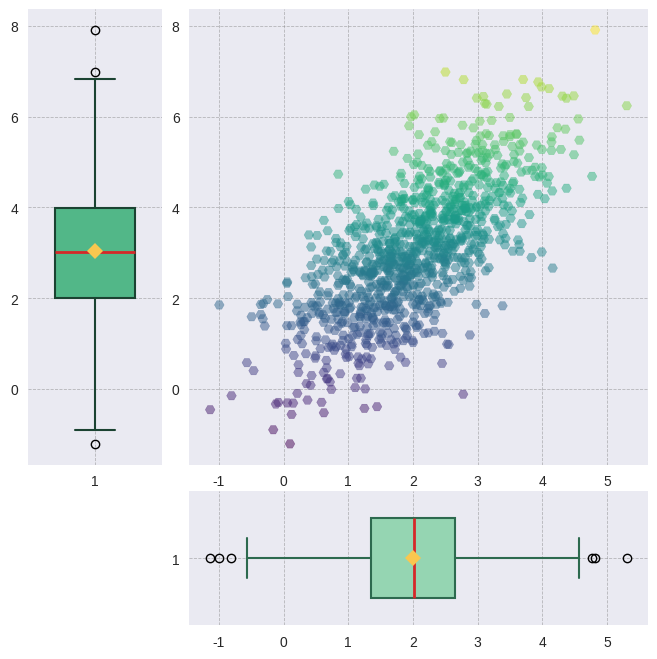

This figure's Python source:
from typing import Any

import matplotlib.pyplot as plt
import numpy as np


class ShapeMismatchError(Exception):
    pass


def visualize_diagrams(
    abscissa: np.ndarray,
    ordinates: np.ndarray,
    diagram_type: Any,
) -> None:

    plt.style.use("seaborn-v0_8")

    if (abscissa.shape != ordinates.shape) or (abscissa.size != ordinates.size):
        raise ShapeMismatchError

    if diagram_type not in ("hist", "violin", "box"):
        raise ValueError

    figure = plt.figure(figsize=(8, 8))
    grid = plt.GridSpec(4, 4, wspace=space, hspace=space)

    axis_scatter = figure.add_subplot(grid[:-1, 1:])
    axis_hist_vert = figure.add_subplot(grid[:-1, 0], sharey=axis_scatter)
    axis_hist_hor = figure.add_subplot(grid[-1, 1:], sharex=axis_scatter)

    axis_scatter.scatter(abscissa, ordinates, c=ordinates, cmap="viridis", marker="H", alpha=0.5)

    if diagram_type == "hist":
        axis_hist_hor.hist(
            abscissa,
            bins=50,
            ensity=True,
            color="#95D5B2",
            edgecolor="#2D6A4F",
            linewidth=1.5,
            linestyle="-",
            alpha=0.6,
        )

        axis_hist_vert.hist(
            ordinates,
            bins=50,
            density=True,
            orientation="horizontal",
            color="#95D5B2",
            edgecolor="#2D6A4F",
            linewidth=1.5,
            linestyle="-",
            alpha=0.6,
        )

    elif diagram_type == "violin":
        v_hor = axis_hist_hor.violinplot(
            abscissa,
            positions=[1],
            vert=False,
            widths=0.7,
            showmeans=True,
            showmedians=True,
            showextrema=True,
            quantiles=[[0.25, 0.75]],
        )
        for body in v_hor["bodies"]:
            body.set(facecolor="#95D5B2", edgecolor="#2D6A4F", alpha=0.6, linewidth=1.5)
        for key, color in [
            ("cmaxes", "#2D6A4F"),
            ("cmins", "#2D6A4F"),
            ("cbars", "#2D6A4F"),
            ("cmedians", "#D62828"),
            ("cmeans", "#F9C74F"),
        ]:
            v_hor[key].set_color(color)

        v_vert = axis_hist_vert.violinplot(
            ordinates,
            positions=[1],
            vert=True,
            widths=0.7,
            showmeans=True,
            showmedians=True,
            showextrema=True,
        )
        for body in v_vert["bodies"]:
            body.set(facecolor="#52B788", edgecolor="#1B4332", alpha=0.6, linewidth=1.5)
        for key, color in [
            ("cmaxes", "#1B4332"),
            ("cmins", "#1B4332"),
            ("cbars", "#1B4332"),
            ("cmedians", "#D62828"),
            ("cmeans", "#F9C74F"),
        ]:
            v_vert[key].set_color(color)

    elif diagram_type == "box":
        axis_hist_hor.boxplot(
            abscissa,
            positions=[1],
            widths=0.6,
            vert=False,
            patch_artist=True,
            boxprops=dict(facecolor="#95D5B2", edgecolor="#2D6A4F", linewidth=1.5),
            whiskerprops=dict(color="#2D6A4F", linewidth=1.5),
            capprops=dict(color="#2D6A4F", linewidth=1.5),
            medianprops=dict(color="#D62828", linewidth=2),
            meanprops=dict(
                marker="D", markerfacecolor="#F9C74F", markeredgecolor="#2D6A4F", markersize=8
            ),
            showmeans=True,
        )
        axis_hist_vert.boxplot(
            ordinates,
            positions=[1],
            widths=0.6,
            vert=True,
            patch_artist=True,
            boxprops=dict(facecolor="#52B788", edgecolor="#1B4332", linewidth=1.5),
            whiskerprops=dict(color="#1B4332", linewidth=1.5),
            capprops=dict(color="#1B4332", linewidth=1.5),
            medianprops=dict(color="#D62828", linewidth=2),
            meanprops=dict(
                marker="D", markerfacecolor="#F9C74F", markeredgecolor="#1B4332", markersize=8
            ),
            showmeans=True,
        )

    axis_hist_hor.invert_yaxis()
    axis_hist_vert.invert_xaxis()

    for ax in [axis_scatter, axis_hist_hor, axis_hist_vert]:
        ax.grid(True, which="major", linestyle="--", linewidth=0.6, alpha=0.5, color="gray")
        ax.grid(True, which="minor", linestyle=":", linewidth=0.3, alpha=0.3)
        ax.minorticks_on()


if __name__ == "__main__":
    mean = [2, 3]
    cov = [[1, 1], [1, 2]]
    space = 0.2

    abscissa, ordinates = np.random.multivariate_normal(mean, cov, size=1000).T

    visualize_diagrams(abscissa, ordinates, "box")
    plt.show()
